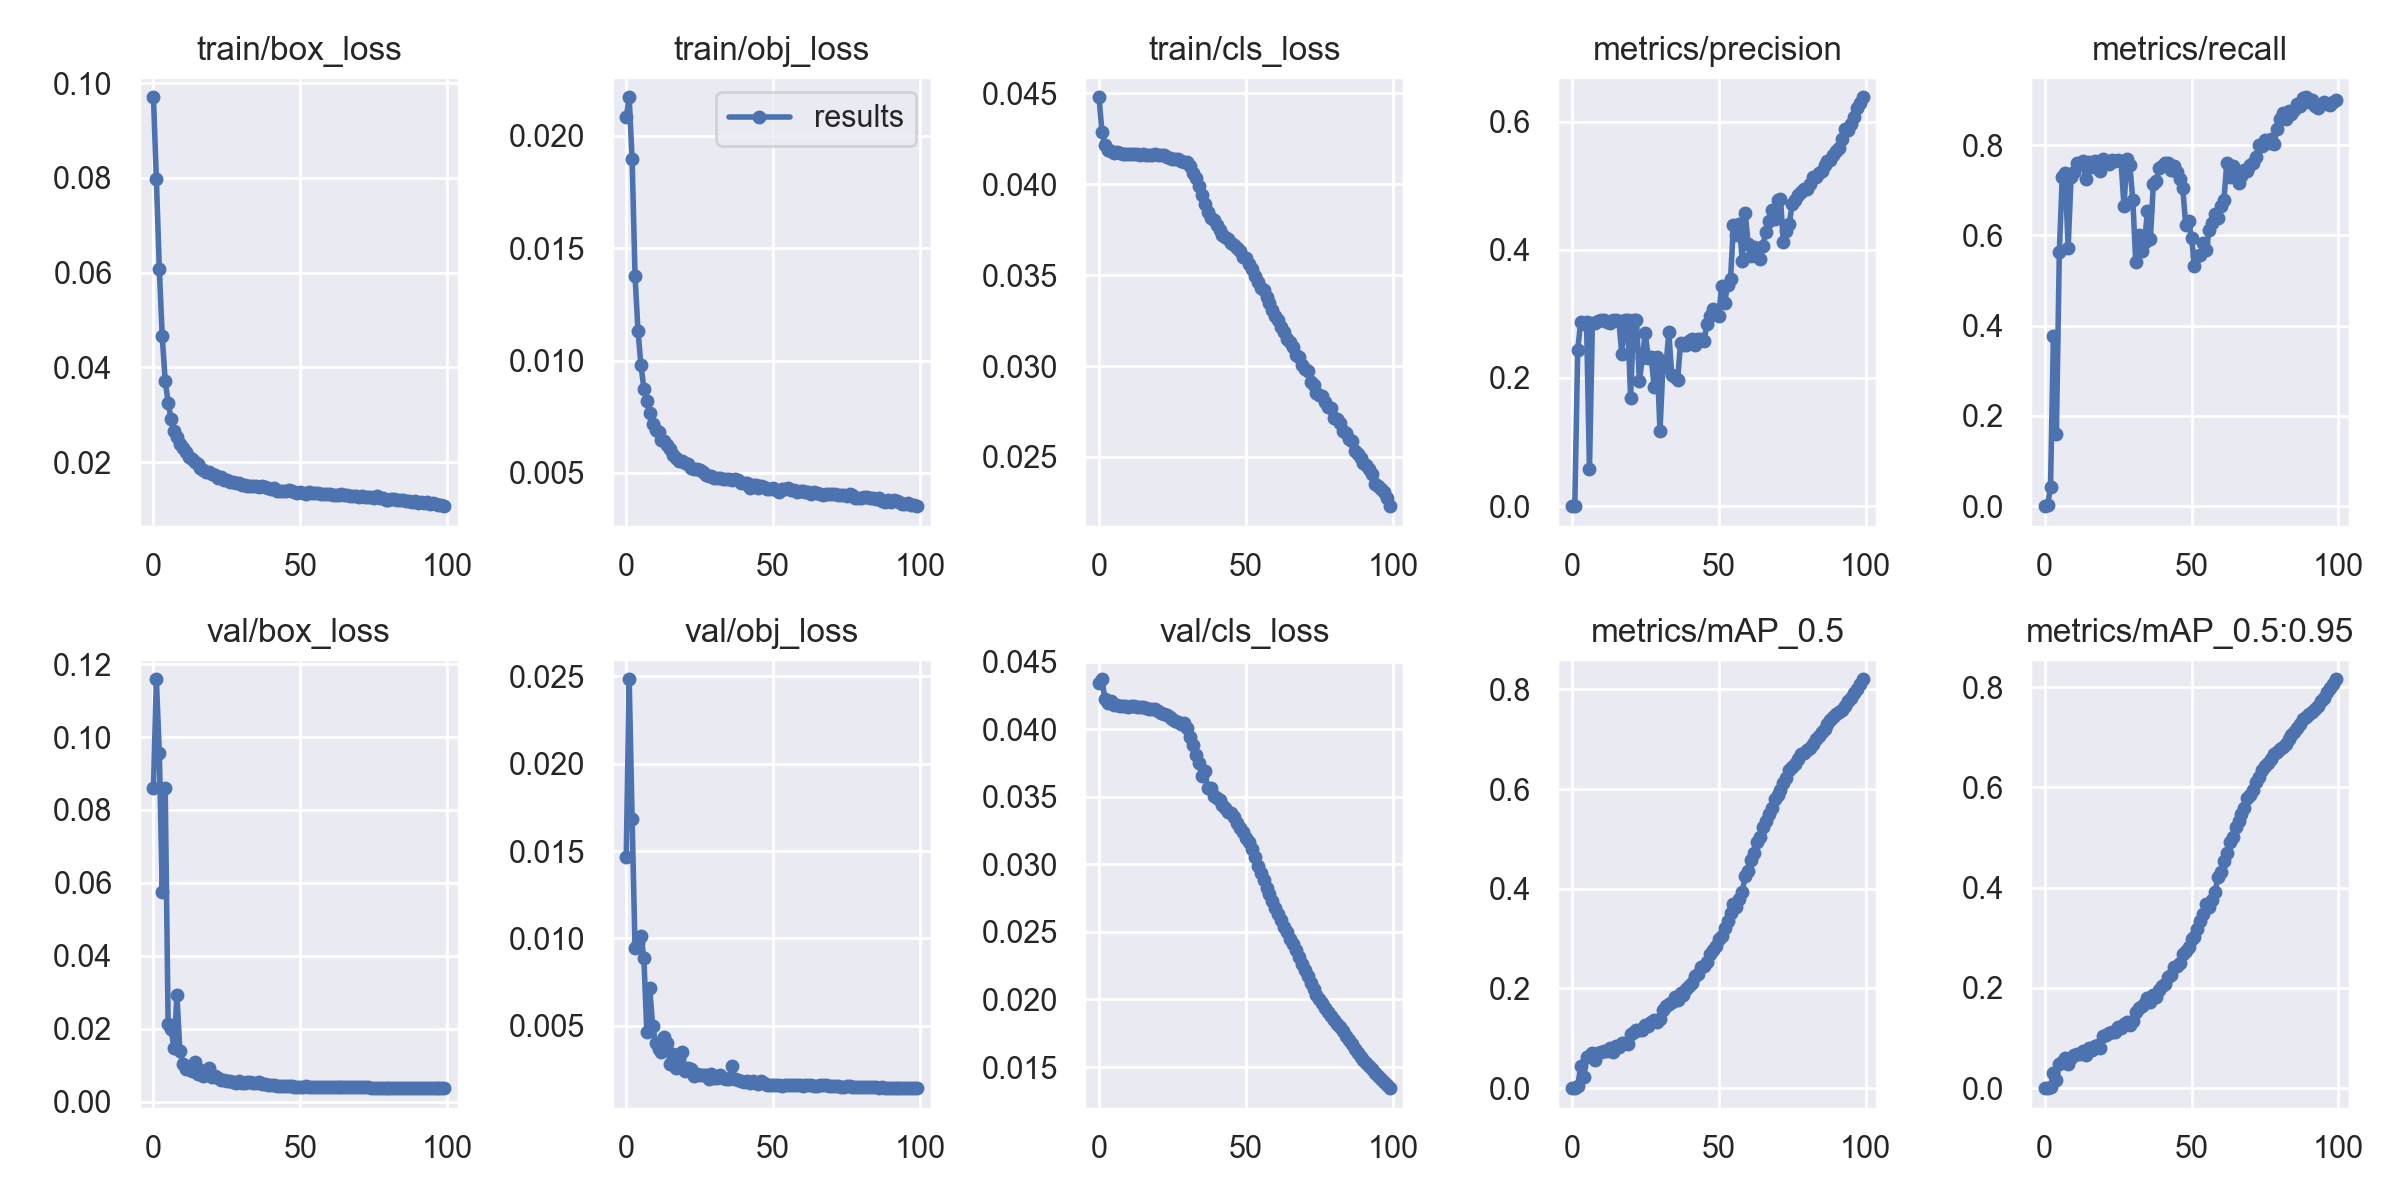

The table this chart was drawn from, first rows:
epoch, train/box_loss, train/obj_loss, train/cls_loss, metrics/precision, metrics/recall, metrics/mAP_0.5, metrics/mAP_0.5:0.95, val/box_loss, val/obj_loss, val/cls_loss, x/lr0, x/lr1, x/lr2
0, 0.09705, 0.02082, 0.04479, 0, 0, 0, 0, 0.086, 0.01466, 0.0434, 0.07011, 0.003321, 0.003321
1, 0.07976, 0.02172, 0.04287, 9.7857e-06, 0.002206, 5.5297e-06, 1.7302e-06, 0.1159, 0.02482, 0.04369, 0.04005, 0.006595, 0.006595
2, 0.06082, 0.01896, 0.04214, 0.2435, 0.04199, 0.003517, 0.001679, 0.09563, 0.01682, 0.04221, 0.009927, 0.009808, 0.009808
3, 0.04655, 0.01377, 0.04187, 0.2875, 0.3779, 0.04408, 0.03037, 0.05744, 0.00947, 0.04191, 0.00973, 0.00973, 0.00973
4, 0.03722, 0.01131, 0.04181, 0.2842, 0.1588, 0.02305, 0.0156, 0.08611, 0.009752, 0.04209, 0.00973, 0.00973, 0.00973
5, 0.03255, 0.009809, 0.04171, 0.2878, 0.5643, 0.06219, 0.04769, 0.02127, 0.01017, 0.04176, 0.00964, 0.00964, 0.00964
6, 0.02908, 0.008753, 0.04176, 0.05803, 0.7304, 0.06509, 0.05271, 0.01986, 0.008905, 0.0418, 0.00955, 0.00955, 0.00955
7, 0.02659, 0.008197, 0.04171, 0.2863, 0.7375, 0.07124, 0.06029, 0.01458, 0.004672, 0.04173, 0.00946, 0.00946, 0.00946
8, 0.02522, 0.007677, 0.04168, 0.285, 0.5713, 0.05741, 0.04735, 0.02919, 0.007142, 0.04174, 0.00937, 0.00937, 0.00937
9, 0.0238, 0.007173, 0.04165, 0.2896, 0.7294, 0.07101, 0.06034, 0.0139, 0.005005, 0.0417, 0.00928, 0.00928, 0.00928
10, 0.02287, 0.00689, 0.04168, 0.2899, 0.7412, 0.07227, 0.06561, 0.01031, 0.004045, 0.04167, 0.00919, 0.00919, 0.00919
11, 0.0221, 0.006806, 0.04168, 0.2897, 0.761, 0.07418, 0.06794, 0.008827, 0.003683, 0.04168, 0.0091, 0.0091, 0.0091
12, 0.02105, 0.006459, 0.04165, 0.287, 0.7581, 0.07516, 0.06874, 0.009511, 0.003508, 0.04169, 0.00901, 0.00901, 0.00901
13, 0.02066, 0.006402, 0.04168, 0.2856, 0.7647, 0.07985, 0.074, 0.008492, 0.004378, 0.04163, 0.00892, 0.00892, 0.00892
14, 0.01998, 0.006222, 0.04163, 0.2902, 0.7243, 0.07323, 0.06709, 0.0108, 0.004015, 0.04164, 0.00883, 0.00883, 0.00883
15, 0.01967, 0.006071, 0.04166, 0.29, 0.7625, 0.085, 0.08047, 0.007708, 0.002801, 0.0416, 0.00874, 0.00874, 0.00874
16, 0.01869, 0.005796, 0.04164, 0.2887, 0.7507, 0.08243, 0.07591, 0.008593, 0.003409, 0.0416, 0.00865, 0.00865, 0.00865
17, 0.01839, 0.005642, 0.04161, 0.238, 0.7658, 0.08994, 0.08481, 0.007042, 0.002624, 0.04152, 0.00856, 0.00856, 0.00856
18, 0.018, 0.005527, 0.04164, 0.2899, 0.7588, 0.09139, 0.08574, 0.007395, 0.003088, 0.04147, 0.00847, 0.00847, 0.00847
19, 0.0179, 0.005527, 0.04165, 0.2901, 0.7425, 0.08771, 0.0811, 0.009189, 0.003488, 0.04147, 0.00838, 0.00838, 0.00838
20, 0.01737, 0.005441, 0.04159, 0.1692, 0.7694, 0.1096, 0.1039, 0.006636, 0.002448, 0.04135, 0.00829, 0.00829, 0.00829
21, 0.01726, 0.005395, 0.0416, 0.2902, 0.7621, 0.1131, 0.1056, 0.007078, 0.002621, 0.04123, 0.0082, 0.0082, 0.0082
22, 0.01656, 0.005235, 0.04159, 0.2902, 0.7588, 0.1173, 0.1102, 0.00651, 0.002528, 0.04114, 0.00811, 0.00811, 0.00811
23, 0.01682, 0.005187, 0.0415, 0.1951, 0.7669, 0.1158, 0.1112, 0.005803, 0.002155, 0.04104, 0.00802, 0.00802, 0.00802
24, 0.01622, 0.005188, 0.04148, 0.2314, 0.7642, 0.1169, 0.1117, 0.005813, 0.00226, 0.04089, 0.00793, 0.00793, 0.00793
25, 0.01621, 0.005121, 0.04141, 0.2703, 0.7671, 0.127, 0.1216, 0.005652, 0.002204, 0.04071, 0.00784, 0.00784, 0.00784
26, 0.0158, 0.00502, 0.0414, 0.2314, 0.7641, 0.1255, 0.1207, 0.005572, 0.0022, 0.04061, 0.00775, 0.00775, 0.00775
27, 0.01569, 0.004914, 0.04137, 0.2335, 0.6654, 0.1327, 0.1279, 0.005468, 0.002188, 0.04049, 0.00766, 0.00766, 0.00766
28, 0.01555, 0.00488, 0.04128, 0.1862, 0.7691, 0.1358, 0.1313, 0.005143, 0.001947, 0.04034, 0.00757, 0.00757, 0.00757
29, 0.01558, 0.004871, 0.04126, 0.232, 0.7551, 0.1327, 0.1268, 0.00565, 0.00225, 0.04044, 0.00748, 0.00748, 0.00748
30, 0.01505, 0.004785, 0.0412, 0.1173, 0.6794, 0.1386, 0.1343, 0.005227, 0.002038, 0.04011, 0.00739, 0.00739, 0.00739
31, 0.01508, 0.004778, 0.04099, 0.2185, 0.5411, 0.157, 0.1517, 0.005244, 0.002027, 0.03941, 0.0073, 0.0073, 0.0073
32, 0.01498, 0.004751, 0.04064, 0.2163, 0.5997, 0.1642, 0.1595, 0.005372, 0.002218, 0.03883, 0.00721, 0.00721, 0.00721
33, 0.01494, 0.004751, 0.04034, 0.271, 0.5647, 0.1681, 0.1648, 0.005268, 0.002014, 0.03807, 0.00712, 0.00712, 0.00712
34, 0.01498, 0.004731, 0.03993, 0.2049, 0.5855, 0.1721, 0.1692, 0.004979, 0.001966, 0.03749, 0.00703, 0.00703, 0.00703
35, 0.01497, 0.00471, 0.0394, 0.2019, 0.6538, 0.1835, 0.1795, 0.005029, 0.00197, 0.03653, 0.00694, 0.00694, 0.00694
36, 0.01481, 0.004705, 0.0389, 0.1974, 0.5927, 0.176, 0.1712, 0.005512, 0.002714, 0.03687, 0.00685, 0.00685, 0.00685
37, 0.01485, 0.004709, 0.03846, 0.2541, 0.7147, 0.1899, 0.1866, 0.00483, 0.001973, 0.03561, 0.00676, 0.00676, 0.00676
38, 0.0147, 0.004694, 0.03817, 0.2512, 0.7206, 0.1861, 0.1829, 0.004754, 0.001893, 0.03563, 0.00667, 0.00667, 0.00667
39, 0.0145, 0.004546, 0.03801, 0.2519, 0.7493, 0.1985, 0.1952, 0.004582, 0.001854, 0.03506, 0.00658, 0.00658, 0.00658
40, 0.01435, 0.004541, 0.03775, 0.2573, 0.7529, 0.2056, 0.2031, 0.004535, 0.001802, 0.03487, 0.00649, 0.00649, 0.00649
41, 0.01446, 0.004541, 0.03751, 0.2601, 0.7599, 0.2109, 0.2076, 0.004528, 0.00184, 0.03473, 0.0064, 0.0064, 0.0064
42, 0.01391, 0.004348, 0.03722, 0.2509, 0.761, 0.224, 0.2209, 0.004416, 0.001764, 0.03436, 0.00631, 0.00631, 0.00631
43, 0.01392, 0.00444, 0.03709, 0.2615, 0.7457, 0.2283, 0.225, 0.004407, 0.001844, 0.03418, 0.00622, 0.00622, 0.00622
44, 0.01386, 0.004451, 0.037, 0.2611, 0.7541, 0.2439, 0.242, 0.004296, 0.001743, 0.03389, 0.00613, 0.00613, 0.00613
45, 0.01379, 0.004326, 0.0368, 0.257, 0.7412, 0.2457, 0.2437, 0.004236, 0.001702, 0.03378, 0.00604, 0.00604, 0.00604
46, 0.01403, 0.004427, 0.03668, 0.2846, 0.7241, 0.2532, 0.2502, 0.004268, 0.001877, 0.03348, 0.00595, 0.00595, 0.00595
47, 0.01389, 0.004356, 0.03651, 0.296, 0.7059, 0.2697, 0.2672, 0.004233, 0.001744, 0.03309, 0.00586, 0.00586, 0.00586
48, 0.01361, 0.004267, 0.03632, 0.3081, 0.6231, 0.2765, 0.2746, 0.004135, 0.001622, 0.03266, 0.00577, 0.00577, 0.00577
49, 0.01345, 0.004278, 0.03603, 0.3018, 0.6311, 0.2847, 0.2826, 0.004084, 0.001642, 0.03239, 0.00568, 0.00568, 0.00568
50, 0.01362, 0.004343, 0.03593, 0.2971, 0.5949, 0.2997, 0.2977, 0.004133, 0.001607, 0.03193, 0.00559, 0.00559, 0.00559
51, 0.01348, 0.004258, 0.0356, 0.3441, 0.5316, 0.3046, 0.3025, 0.004102, 0.001616, 0.03165, 0.0055, 0.0055, 0.0055
52, 0.01317, 0.004169, 0.03535, 0.3172, 0.5534, 0.3205, 0.3185, 0.004167, 0.00162, 0.0311, 0.00541, 0.00541, 0.00541
53, 0.0136, 0.004277, 0.03498, 0.3447, 0.5568, 0.3357, 0.3337, 0.004112, 0.001587, 0.03055, 0.00532, 0.00532, 0.00532
54, 0.01344, 0.004268, 0.03462, 0.354, 0.5823, 0.3505, 0.3473, 0.004068, 0.001636, 0.02985, 0.00523, 0.00523, 0.00523
55, 0.01355, 0.004313, 0.03431, 0.438, 0.5667, 0.3693, 0.3665, 0.004084, 0.001626, 0.02936, 0.00514, 0.00514, 0.00514
56, 0.01354, 0.004218, 0.03419, 0.4227, 0.612, 0.3642, 0.3613, 0.004054, 0.00163, 0.02884, 0.00505, 0.00505, 0.00505
57, 0.01332, 0.004242, 0.03379, 0.44, 0.628, 0.379, 0.3763, 0.004093, 0.00163, 0.02824, 0.00496, 0.00496, 0.00496
58, 0.01323, 0.004164, 0.03349, 0.3828, 0.6472, 0.3942, 0.3922, 0.004071, 0.001599, 0.02777, 0.00487, 0.00487, 0.00487
59, 0.01319, 0.004205, 0.0331, 0.4581, 0.6393, 0.4248, 0.4209, 0.004092, 0.001633, 0.02729, 0.00478, 0.00478, 0.00478
... 40 more rows
